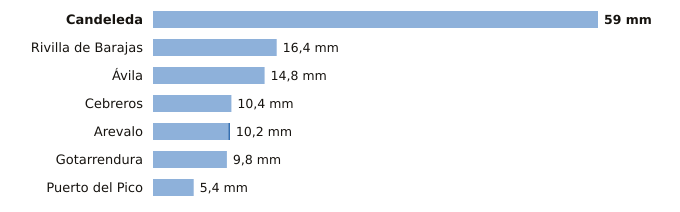

Source data for this figure (header and first rows):
estacion, provincia, indicativo, mm_6_dias_anteriores, mm_hoy, mm_7_dias, horas_de_hoy
Candeleda, Ávila, 3422D, 59.0, 0.0, 59.0, 5
Rivilla de Barajas, Ávila, 2512Y, 16.4, 0.0, 16.4, 5
Ávila, Ávila, 2444, 14.8, 0.0, 14.8, 6
Cebreros, Ávila, 3337U, 10.4, 0.0, 10.4, 6
Arevalo, Ávila, 2456B, 10.0, 0.2, 10.2, 5
Gotarrendura, Ávila, 2453E, 9.8, 0.0, 9.8, 3
Puerto del Pico, Ávila, 3319D, 5.4, 0.0, 5.4, 5
